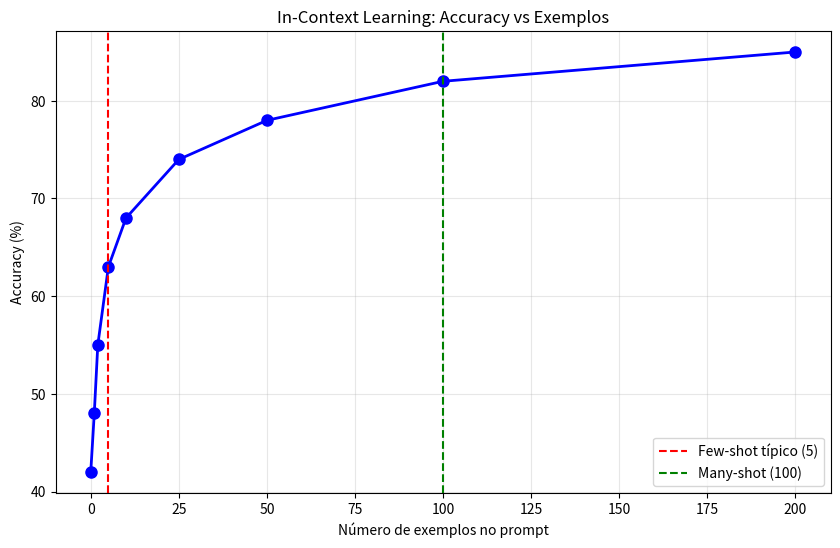

Generate this figure with matplotlib:
# Many-shot: curva de performance com mais exemplos
import matplotlib.pyplot as plt
import numpy as np

# Dados: accuracy vs número de exemplos (Anthropic, 2024)
n_examples = [0, 1, 2, 5, 10, 25, 50, 100, 200]
accuracy = [42, 48, 55, 63, 68, 74, 78, 82, 85]

plt.figure(figsize=(10, 6))
plt.plot(n_examples, accuracy, 'b-o', linewidth=2, markersize=8)
plt.axvline(x=5, color='r', linestyle='--', label='Few-shot típico (5)')
plt.axvline(x=100, color='g', linestyle='--', label='Many-shot (100)')
plt.xlabel('Número de exemplos no prompt')
plt.ylabel('Accuracy (%)')
plt.title('In-Context Learning: Accuracy vs Exemplos')
plt.legend()
plt.grid(True, alpha=0.3)
plt.savefig('many-shot-curve.png', dpi=150)
print("Gráfico salvo: many-shot-curve.png")
print(f"Accuracy com 0 exemplos: {accuracy[0]}%")
print(f"Accuracy com 100 exemplos: {accuracy[7]}%")
print(f"Ganho: +{accuracy[7] - accuracy[0]}pp")
